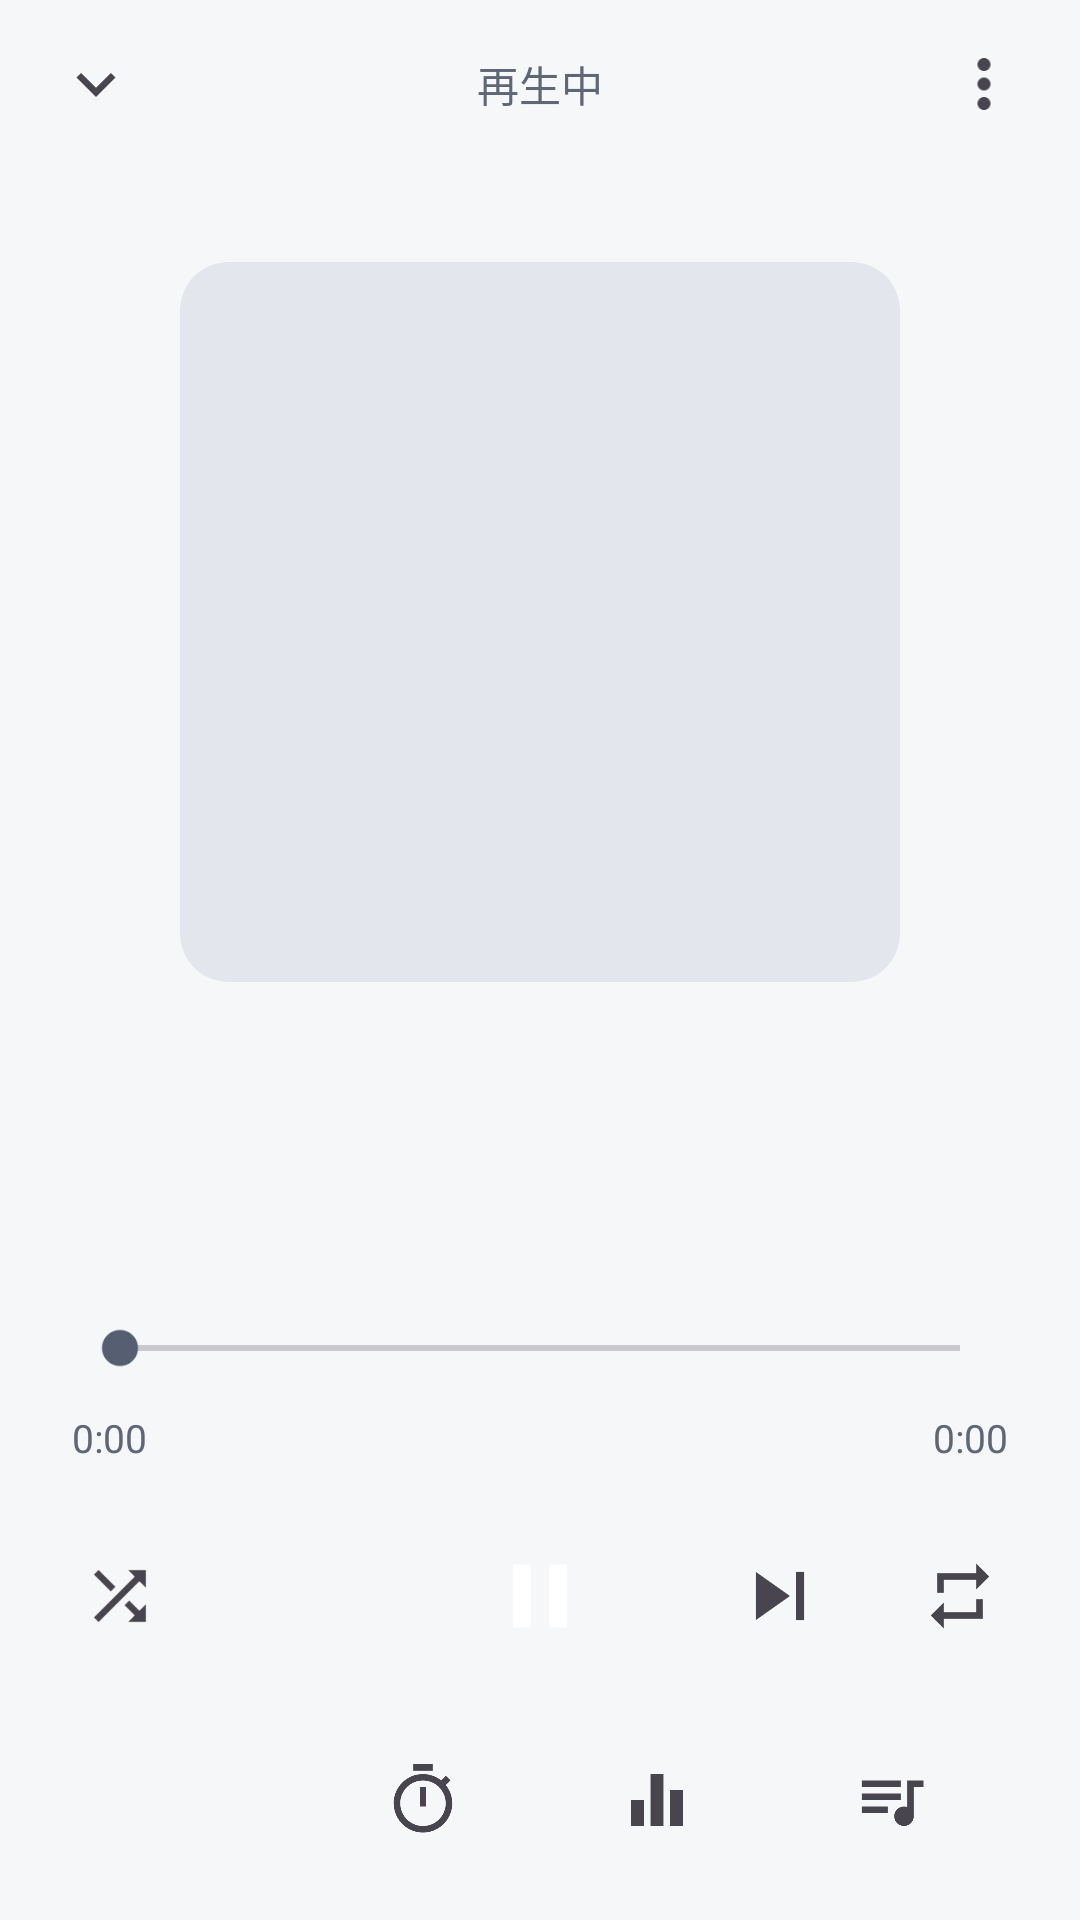

Write the Android layout XML for this screen, with the resource values it uses.
<!-- AndroidManifest.xml: application theme Theme.VideoPlayer -->
<!-- res/layout/activity_audio_player.xml -->
<?xml version="1.0" encoding="utf-8"?>
<LinearLayout xmlns:android="http://schemas.android.com/apk/res/android"
    xmlns:app="http://schemas.android.com/apk/res-auto"
    xmlns:tools="http://schemas.android.com/tools"
    android:id="@+id/root"
    android:layout_width="match_parent"
    android:layout_height="match_parent"
    android:background="@color/bg"
    android:orientation="vertical">

    
    <LinearLayout
        android:layout_width="match_parent"
        android:layout_height="56dp"
        android:gravity="center_vertical"
        android:orientation="horizontal"
        android:paddingHorizontal="8dp">

        <ImageButton
            android:id="@+id/closeButton"
            style="@style/PlayerButton"
            android:layout_width="48dp"
            android:contentDescription="@string/close"
            android:src="@drawable/ic_expand_more" />

        <TextView
            android:layout_width="0dp"
            android:layout_height="wrap_content"
            android:layout_weight="1"
            android:gravity="center"
            android:text="@string/player_now_playing"
            android:textColor="@color/text_muted"
            android:textSize="14sp" />

        <ImageButton
            android:id="@+id/moreButton"
            style="@style/PlayerButton"
            android:layout_width="48dp"
            android:contentDescription="@string/more"
            android:src="@drawable/ic_more" />
    </LinearLayout>

    
    <FrameLayout
        android:id="@+id/artContainer"
        android:layout_width="match_parent"
        android:layout_height="0dp"
        android:layout_weight="1"
        android:paddingHorizontal="32dp"
        android:paddingVertical="16dp">

        <com.google.android.material.card.MaterialCardView
            android:id="@+id/artCard"
            android:layout_width="240dp"
            android:layout_height="240dp"
            android:layout_gravity="center"
            app:cardBackgroundColor="@color/card"
            app:cardCornerRadius="16dp"
            app:cardElevation="0dp"
            app:strokeWidth="0dp">

            <ImageView
                android:id="@+id/art"
                android:layout_width="match_parent"
                android:layout_height="match_parent"
                android:importantForAccessibility="no"
                android:scaleType="centerCrop" />
        </com.google.android.material.card.MaterialCardView>
    </FrameLayout>

    <LinearLayout
        android:layout_width="match_parent"
        android:layout_height="wrap_content"
        android:orientation="vertical"
        android:paddingHorizontal="@dimen/audio_side">

        <TextView
            android:id="@+id/title"
            android:layout_width="match_parent"
            android:layout_height="wrap_content"
            android:ellipsize="end"
            android:maxLines="2"
            android:textColor="@color/text_primary"
            android:textSize="22sp"
            android:textStyle="bold" />

        <TextView
            android:id="@+id/subtitle"
            android:layout_width="match_parent"
            android:layout_height="wrap_content"
            android:layout_marginTop="4dp"
            android:ellipsize="end"
            android:maxLines="1"
            android:textColor="@color/text_muted"
            android:textSize="15sp" />

        <SeekBar
            android:id="@+id/seekBar"
            android:layout_width="match_parent"
            android:layout_height="wrap_content"
            android:layout_marginTop="16dp"
            android:paddingVertical="12dp" />

        <LinearLayout
            android:layout_width="match_parent"
            android:layout_height="wrap_content"
            android:orientation="horizontal">

            <TextView
                android:id="@+id/timeCurrent"
                style="@style/PlayerTime"
                android:gravity="start"
                android:text="@string/player_time_zero"
                android:textColor="@color/text_muted" />

            <Space
                android:layout_width="0dp"
                android:layout_height="1dp"
                android:layout_weight="1" />

            <TextView
                android:id="@+id/timeDuration"
                style="@style/PlayerTime"
                android:gravity="end"
                android:text="@string/player_time_zero"
                android:textColor="@color/text_muted" />
        </LinearLayout>
    </LinearLayout>

    
    <LinearLayout
        android:layout_width="match_parent"
        android:layout_height="wrap_content"
        android:layout_marginTop="8dp"
        android:gravity="center"
        android:orientation="horizontal"
        android:paddingHorizontal="@dimen/audio_side_controls">

        <ImageButton
            android:id="@+id/shuffleButton"
            style="@style/PlayerButton"
            android:layout_width="48dp"
            android:layout_height="48dp"
            android:contentDescription="@string/shuffle"
            android:src="@drawable/ic_shuffle" />

        <Space
            android:layout_width="0dp"
            android:layout_height="1dp"
            android:layout_weight="1" />

        <ImageButton
            android:id="@+id/prevButton"
            style="@style/PlayerButton"
            android:layout_width="56dp"
            android:layout_height="56dp"
            android:contentDescription="@string/player_prev_neutral"
            android:padding="12dp"
            android:scaleType="fitCenter"
            android:src="@drawable/ic_skip_previous" />

        <ImageButton
            android:id="@+id/playButton"
            android:layout_width="72dp"
            android:layout_height="72dp"
            android:layout_marginHorizontal="16dp"
            android:background="@drawable/bg_play_big"
            android:contentDescription="@string/play_pause"
            app:tint="#FFFFFF"
            android:padding="18dp"
            android:scaleType="fitCenter"
            android:src="@drawable/ic_pause" />

        <ImageButton
            android:id="@+id/nextButton"
            style="@style/PlayerButton"
            android:layout_width="56dp"
            android:layout_height="56dp"
            android:contentDescription="@string/player_next_neutral"
            android:padding="12dp"
            android:scaleType="fitCenter"
            android:src="@drawable/ic_skip_next" />

        <Space
            android:layout_width="0dp"
            android:layout_height="1dp"
            android:layout_weight="1" />

        <ImageButton
            android:id="@+id/repeatButton"
            style="@style/PlayerButton"
            android:layout_width="48dp"
            android:layout_height="48dp"
            android:contentDescription="@string/repeat"
            android:src="@drawable/ic_repeat" />
    </LinearLayout>

    
    <LinearLayout
        android:id="@+id/bottomRow"
        android:layout_width="match_parent"
        android:layout_height="wrap_content"
        android:layout_marginTop="8dp"
        android:gravity="center"
        android:orientation="horizontal"
        android:paddingHorizontal="@dimen/audio_side"
        android:paddingBottom="16dp">

        <TextView
            android:id="@+id/speedButton"
            android:layout_width="0dp"
            android:layout_height="48dp"
            android:layout_weight="1"
            android:background="?attr/selectableItemBackgroundBorderless"
            android:contentDescription="@string/speed"
            android:gravity="center"
            tools:text="1x"
            android:textColor="@color/text_primary"
            android:textSize="14sp"
            android:textStyle="bold" />

        <ImageButton
            android:id="@+id/timerButton"
            style="@style/PlayerButton"
            android:layout_width="0dp"
            android:layout_height="48dp"
            android:layout_weight="1"
            android:contentDescription="@string/sleep_timer"
            android:src="@drawable/ic_timer" />

        <ImageButton
            android:id="@+id/eqButton"
            style="@style/PlayerButton"
            android:layout_width="0dp"
            android:layout_height="48dp"
            android:layout_weight="1"
            android:contentDescription="@string/equalizer"
            android:src="@drawable/ic_equalizer" />

        <ImageButton
            android:id="@+id/queueButton"
            style="@style/PlayerButton"
            android:layout_width="0dp"
            android:layout_height="48dp"
            android:layout_weight="1"
            android:contentDescription="@string/queue"
            android:src="@drawable/ic_queue" />
    </LinearLayout>
</LinearLayout>
<!-- resources referenced by this layout -->
<resources>
  <color name="bg">#F6F7F9</color>
  <color name="card">#E3E6EC</color>
  <color name="text_muted">#5F6676</color>
  <color name="text_primary">#1A1D24</color>
  <dimen name="audio_side">24dp</dimen>
  <dimen name="audio_side_controls">16dp</dimen>
  <!-- drawable ic_expand_more (drawable) -->
  <vector
      android:tint="?attr/colorControlNormal" xmlns:android="http://schemas.android.com/apk/res/android"
      android:width="24dp"
      android:height="24dp"
      android:viewportWidth="24"
      android:viewportHeight="24">
      <path
          android:fillColor="#FFFFFFFF"
          android:pathData="M16.59,8.59L12,13.17 7.41,8.59 6,10l6,6 6,-6z" />
  </vector>
  <!-- drawable ic_pause (drawable) -->
  <vector
      android:tint="?attr/colorControlNormal" xmlns:android="http://schemas.android.com/apk/res/android"
      android:width="24dp"
      android:height="24dp"
      android:viewportWidth="24"
      android:viewportHeight="24">
      <path
          android:fillColor="#FFFFFFFF"
          android:pathData="M6,19h4L10,5L6,5v14zM14,5v14h4L18,5h-4z" />
  </vector>
  <!-- drawable ic_skip_next (drawable) -->
  <vector
      android:tint="?attr/colorControlNormal" xmlns:android="http://schemas.android.com/apk/res/android"
      android:width="24dp"
      android:height="24dp"
      android:viewportWidth="24"
      android:viewportHeight="24">
      <path
          android:fillColor="#FFFFFFFF"
          android:pathData="M6,18l8.5,-6L6,6v12zM16,6v12h2V6h-2z" />
  </vector>
  <string name="close">閉じる</string>
  <string name="equalizer">イコライザー</string>
  <string name="more">その他</string>
  <string name="play_pause">再生 / 一時停止</string>
  <string name="player_next_neutral">次へ</string>
  <string name="player_now_playing">再生中</string>
  <string name="player_prev_neutral">前へ</string>
  <string name="player_time_zero" translatable="false">0:00</string>
  <string name="queue">再生キュー</string>
  <string name="repeat">リピート</string>
  <string name="shuffle">シャッフル</string>
  <string name="sleep_timer">スリープタイマー</string>
  <string name="speed">再生速度</string>
  <style name="PlayerButton">
          <item name="android:layout_width">48dp</item>
          <item name="android:layout_height">48dp</item>
          <item name="android:padding">11dp</item>
          <item name="android:background">?attr/selectableItemBackgroundBorderless</item>
          <item name="android:scaleType">fitCenter</item>
      </style>
  <color name="accent">#2F6FE8</color>
  <color name="role_on_primary">#FFFFFF</color>
  <color name="role_primary_container">#D9E2FF</color>
  <color name="role_on_primary_container">#001A41</color>
  <color name="role_inverse_primary">#B0C6FF</color>
  <color name="role_secondary">#565E71</color>
  <color name="role_on_secondary">#FFFFFF</color>
  <color name="role_secondary_container">#DAE2F9</color>
  <color name="role_on_secondary_container">#131C2B</color>
  <color name="role_tertiary">#006A6A</color>
  <color name="role_on_tertiary">#FFFFFF</color>
  <color name="role_tertiary_container">#9CF1F0</color>
  <color name="role_on_tertiary_container">#002020</color>
  <color name="surface">#FFFFFF</color>
  <color name="role_surface_dim">#D9DCE2</color>
  <color name="role_surface_bright">#FFFFFF</color>
  <color name="role_surface_container_lowest">#FFFFFF</color>
  <color name="role_surface_container_low">#F7F8FB</color>
  <color name="role_surface_container">#F1F3F7</color>
  <color name="role_surface_container_high">#EBEEF3</color>
  <color name="role_surface_container_highest">#E5E8EE</color>
  <color name="role_inverse_surface">#2E3138</color>
  <color name="role_inverse_on_surface">#EFF0F5</color>
  <color name="role_outline">#757C8C</color>
  <color name="role_outline_variant">#C4C8D2</color>
</resources>
